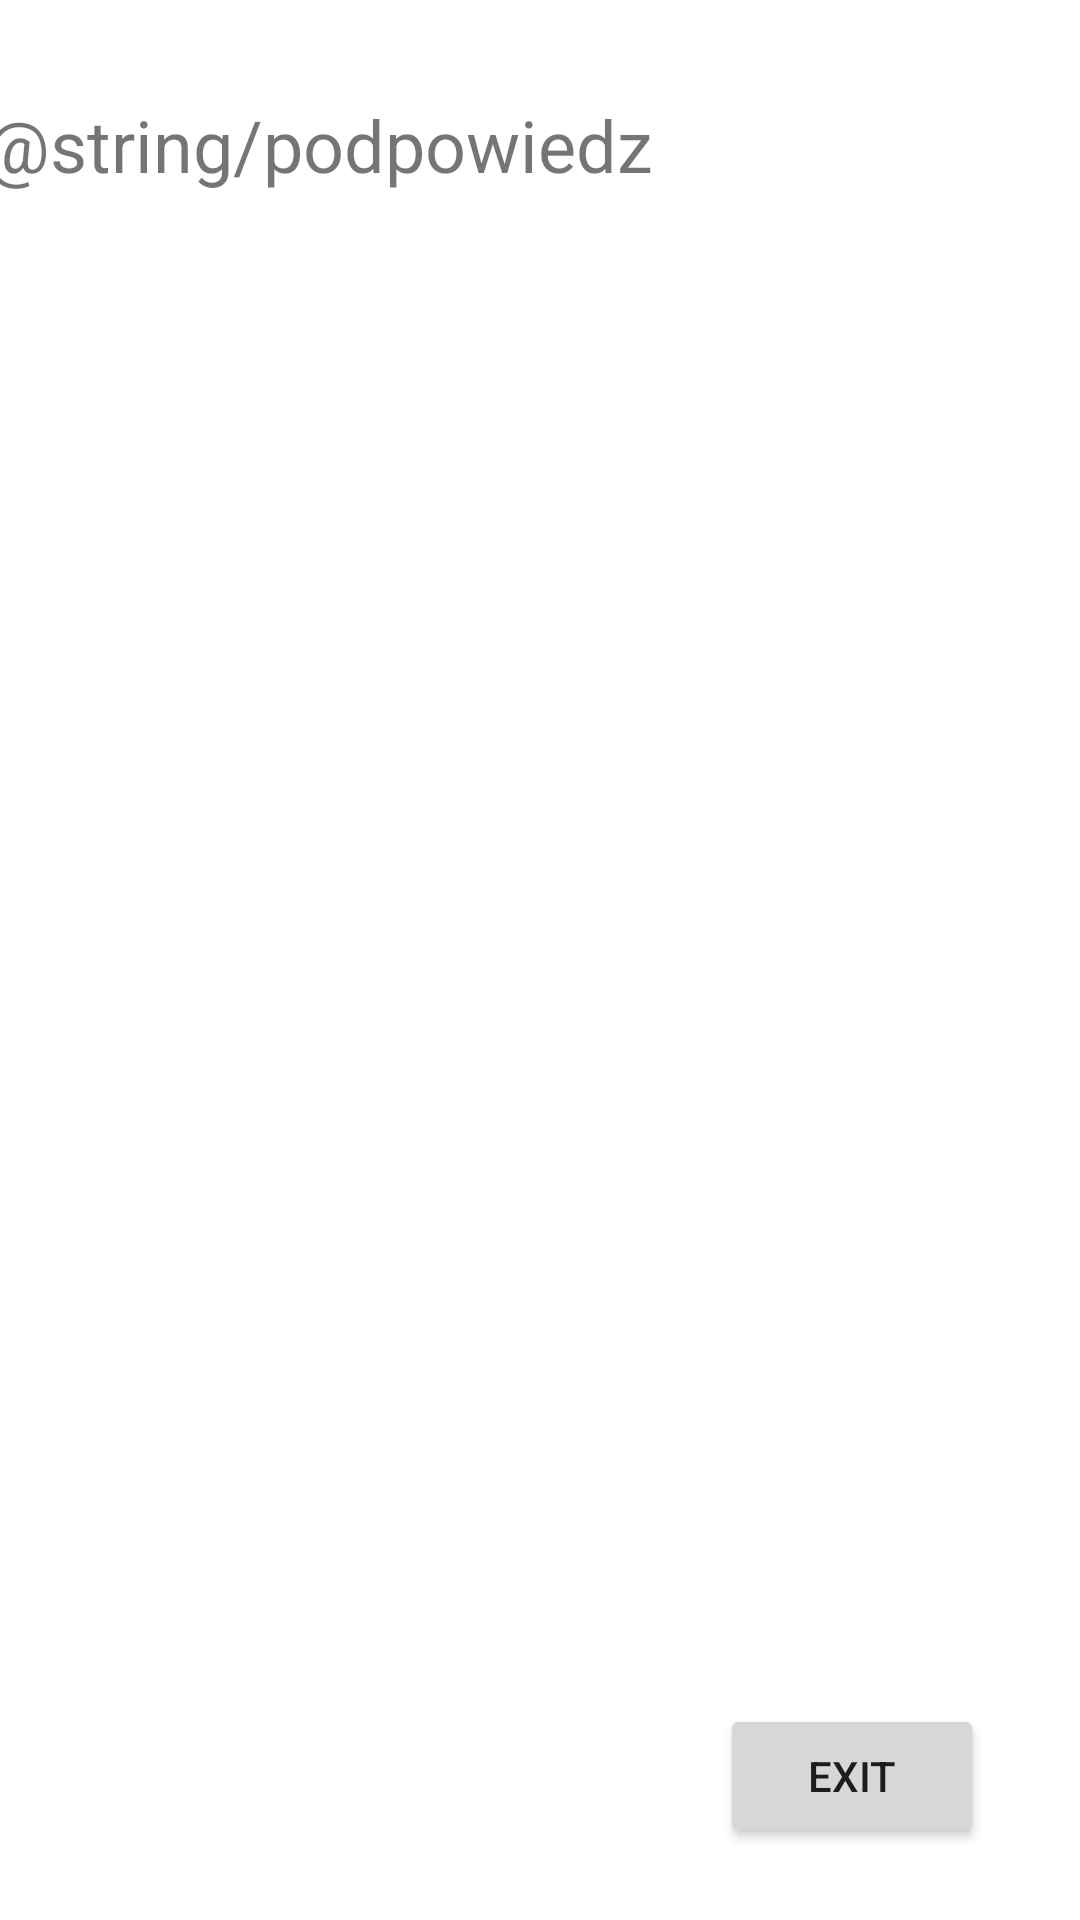

Reconstruct the res/layout file that produces this screen, plus the resources it refers to.
<!-- AndroidManifest.xml: application theme Theme.ProjectMors -->
<!-- res/layout/podpowiedz.xml -->
<?xml version="1.0" encoding="utf-8"?>
<androidx.constraintlayout.widget.ConstraintLayout xmlns:android="http://schemas.android.com/apk/res/android"
    xmlns:app="http://schemas.android.com/apk/res-auto"
    xmlns:tools="http://schemas.android.com/tools"
    android:layout_width="match_parent"
    android:layout_height="match_parent">

    <TextView
        android:id="@+id/textView2"
        android:layout_width="371dp"
        android:layout_height="463dp"
        android:text="@string/podpowiedz"
        android:textSize="24sp"
        app:layout_constraintBottom_toBottomOf="parent"
        app:layout_constraintEnd_toEndOf="parent"
        app:layout_constraintStart_toStartOf="parent"
        app:layout_constraintTop_toTopOf="parent"
        app:layout_constraintVertical_bias="0.18" />

    <Button
        android:id="@+id/button"
        android:layout_width="wrap_content"
        android:layout_height="wrap_content"
        android:layout_marginEnd="32dp"
        android:layout_marginBottom="24dp"
        android:text="EXIT"
        app:layout_constraintBottom_toBottomOf="parent"
        app:layout_constraintEnd_toEndOf="parent"
        android:onClick="Cofanie"/>
</androidx.constraintlayout.widget.ConstraintLayout>
<!-- resources referenced by this layout -->
<resources>
  <style name="Theme.ProjectMors" parent="Theme.MaterialComponents.DayNight.DarkActionBar">
          
          <item name="colorPrimary">@color/purple_500</item>
          <item name="colorPrimaryVariant">@color/purple_700</item>
          <item name="colorOnPrimary">@color/white</item>
          
          <item name="colorSecondary">@color/teal_200</item>
          <item name="colorSecondaryVariant">@color/teal_700</item>
          <item name="colorOnSecondary">@color/black</item>
          
          <item name="android:statusBarColor" tools:targetApi="l">?attr/colorPrimaryVariant</item>
          
      </style>
  <color name="purple_500">#147BD5</color>
  <color name="purple_700">#078EB6</color>
  <color name="white">#FFFFFFFF</color>
  <color name="teal_200">#FF03DAC5</color>
  <color name="teal_700">#FF018786</color>
  <color name="black">#FF000000</color>
</resources>
